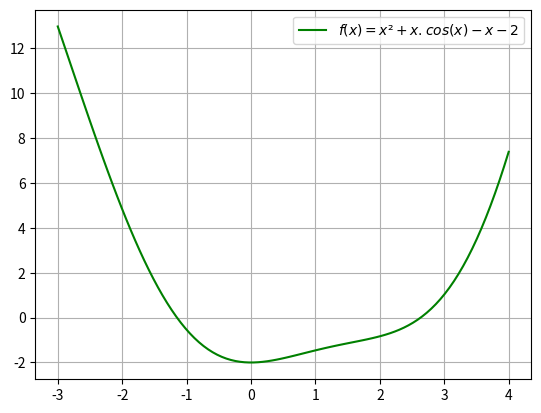

Python code for this plot:
# -*- coding: utf-8 -*-
"""
Spyder Editor

Este é um arquivo de script temporário.
"""

#----------------------------------------------------------------

"""
(1) Dê o código em python para plotar o gráfico da função f(x) = x² + xcos(x) − x − 2
com x ∈ [−3, 4].

"""

#----------------------------------------------------------------


import numpy as np
import matplotlib.pylab as plt


x = np.linspace(-3,4,100)
#y = np.linspace(-3,4,100)
y=(x**2+x*np.cos(x)-x-2)
plt.plot(x,y,"g-", label="$f(x)=x²+x.cos(x)-x-2$")
plt.grid() 
plt.legend()
#plt.margins(0.1)
plt.show()